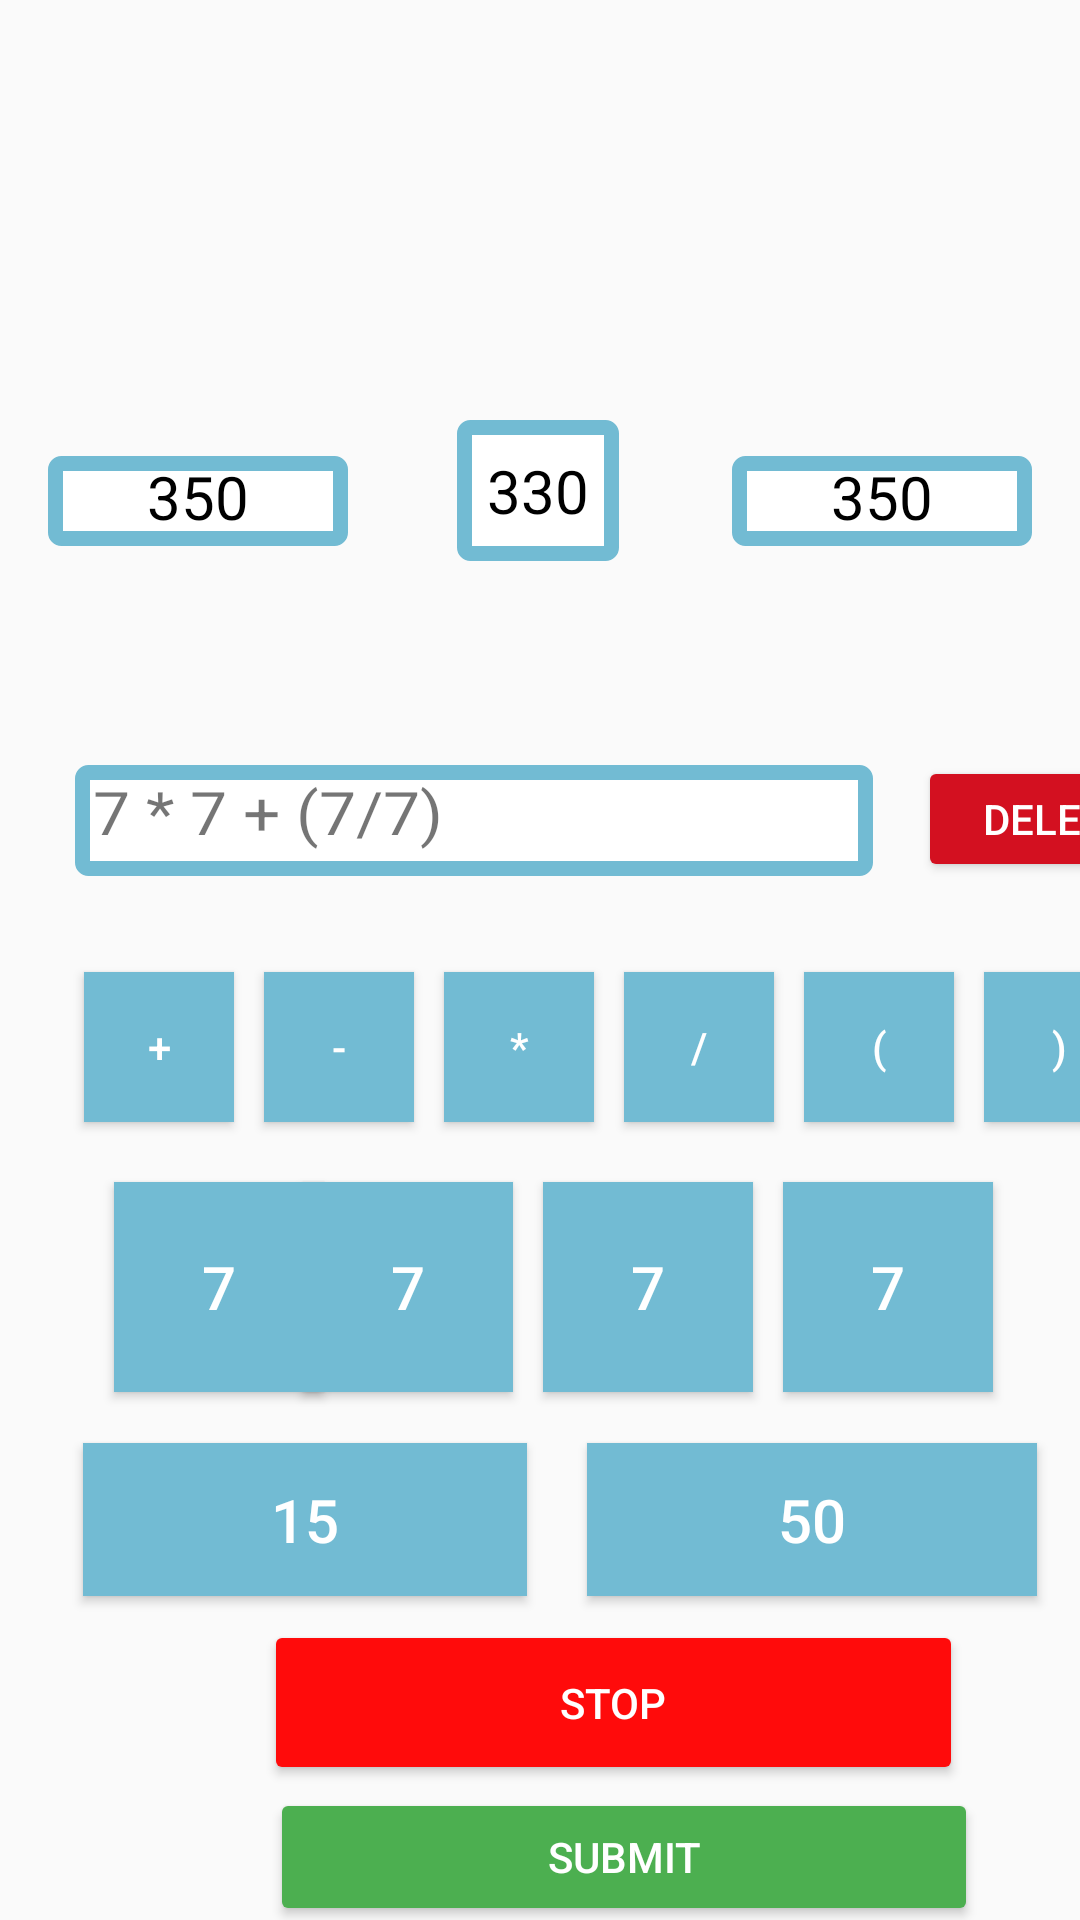

This screen was rendered from an Android layout file. Write that file and the resources it references.
<!-- AndroidManifest.xml: application theme Theme.Pazzly -->
<!-- res/layout/fragment_moj_broj.xml -->
<?xml version="1.0" encoding="utf-8"?>
<androidx.constraintlayout.widget.ConstraintLayout xmlns:android="http://schemas.android.com/apk/res/android"
    xmlns:app="http://schemas.android.com/apk/res-auto"
    xmlns:tools="http://schemas.android.com/tools"
    android:layout_width="match_parent"
    android:layout_height="match_parent"
    android:id="@+id/mojbrojFragment"
    >

    <Button
        android:id="@+id/randomNr1"
        android:layout_width="70dp"
        android:layout_height="70dp"
        android:layout_marginStart="10dp"
        android:layout_marginEnd="19dp"
        android:layout_marginBottom="176dp"
        android:background="#72BBD3"
        android:text="7"
        android:textColor="#fff"
        android:textSize="20sp"
        app:layout_constraintBottom_toBottomOf="parent"
        app:layout_constraintEnd_toEndOf="parent"
        app:layout_constraintHorizontal_bias="0.0"
        app:layout_constraintStart_toEndOf="@+id/randomNr4" />

    <Button
        android:id="@+id/randomNr2"
        android:layout_width="70dp"
        android:layout_height="70dp"
        android:layout_marginStart="30dp"
        android:layout_marginBottom="176dp"
        android:background="#72BBD3"
        android:text="7"
        android:textColor="#fff"
        android:textSize="20sp"
        app:layout_constraintBottom_toBottomOf="parent"
        app:layout_constraintEnd_toStartOf="@+id/randomNr3"
        app:layout_constraintStart_toStartOf="parent" />

    <Button
        android:id="@+id/randomNr3"
        android:layout_width="70dp"
        android:layout_height="70dp"
        android:layout_marginStart="-15dp"
        android:layout_marginEnd="181dp"
        android:layout_marginBottom="176dp"
        android:background="#72BBD3"
        android:text="7"
        android:textColor="#fff"
        android:textSize="20sp"
        app:layout_constraintBottom_toBottomOf="parent"
        app:layout_constraintEnd_toEndOf="parent"
        app:layout_constraintHorizontal_bias="0.0"
        app:layout_constraintStart_toEndOf="@+id/randomNr2" />

    <Button
        android:id="@+id/randomNr4"
        android:layout_width="70dp"
        android:layout_height="70dp"
        android:layout_marginStart="10dp"
        android:layout_marginEnd="81dp"
        android:layout_marginBottom="176dp"
        android:background="#72BBD3"
        android:text="7"
        android:textColor="#fff"
        android:textSize="20sp"
        app:layout_constraintBottom_toBottomOf="parent"
        app:layout_constraintEnd_toEndOf="parent"
        app:layout_constraintHorizontal_bias="0.0"
        app:layout_constraintStart_toEndOf="@+id/randomNr3" />

    <Button
        android:id="@+id/randomNr5"
        android:layout_width="148dp"
        android:layout_height="51dp"
        android:layout_marginStart="58dp"
        android:layout_marginEnd="10dp"
        android:layout_marginBottom="108dp"
        android:background="#72BBD3"
        android:text="15"
        android:textColor="#fff"
        android:textSize="20sp"
        app:layout_constraintBottom_toBottomOf="parent"
        app:layout_constraintEnd_toStartOf="@+id/randomNr6"
        app:layout_constraintStart_toStartOf="parent" />

    <Button
        android:id="@+id/randomNr6"
        android:layout_width="150dp"
        android:layout_height="51dp"
        android:layout_marginStart="10dp"
        android:layout_marginEnd="45dp"
        android:layout_marginBottom="108dp"
        android:background="#72BBD3"
        android:text="50"
        android:textColor="#fff"
        android:textSize="20sp"
        app:layout_constraintBottom_toBottomOf="parent"
        app:layout_constraintEnd_toEndOf="parent"
        app:layout_constraintStart_toEndOf="@+id/randomNr5" />

    <Button
        android:id="@+id/opAdd"
        android:layout_width="50dp"
        android:layout_height="50dp"
        android:layout_marginStart="28dp"
        android:layout_marginBottom="20dp"
        android:background="#72BBD3"
        android:text="+"
        android:textColor="#fff"
        app:layout_constraintBottom_toTopOf="@+id/randomNr2"
        app:layout_constraintStart_toStartOf="parent" />

    <Button
        android:id="@+id/opSubtract"
        android:layout_width="50dp"
        android:layout_height="50dp"
        android:layout_marginStart="10dp"
        android:layout_marginBottom="20dp"
        android:background="#72BBD3"
        android:text="-"
        android:textColor="#fff"
        app:layout_constraintBottom_toTopOf="@+id/randomNr2"
        app:layout_constraintStart_toEndOf="@+id/opAdd" />

    <Button
        android:id="@+id/opMultiply"
        android:layout_width="50dp"
        android:layout_height="50dp"
        android:layout_marginStart="10dp"
        android:layout_marginBottom="20dp"
        android:background="#72BBD3"
        android:text="*"
        android:textColor="#fff"
        app:layout_constraintBottom_toTopOf="@+id/randomNr3"
        app:layout_constraintStart_toEndOf="@+id/opSubtract" />

    <Button
        android:id="@+id/opDivide"
        android:layout_width="50dp"
        android:layout_height="50dp"
        android:layout_marginStart="10dp"
        android:layout_marginBottom="20dp"
        android:background="#72BBD3"
        android:text="/"
        android:textColor="#fff"
        app:layout_constraintBottom_toTopOf="@+id/randomNr4"
        app:layout_constraintStart_toEndOf="@+id/opMultiply" />

    <Button
        android:id="@+id/opOpenBracket"
        android:layout_width="50dp"
        android:layout_height="50dp"
        android:layout_marginStart="10dp"
        android:layout_marginBottom="20dp"
        android:text="("
        android:background="#72BBD3"
        android:textColor="#fff"
        app:layout_constraintBottom_toTopOf="@+id/randomNr1"
        app:layout_constraintStart_toEndOf="@+id/opDivide" />

    <Button
        android:id="@+id/opClosedBracket"
        android:layout_width="50dp"
        android:layout_height="50dp"
        android:layout_marginStart="10dp"
        android:layout_marginBottom="20dp"
        android:background="#72BBD3"
        android:text=")"
        android:textColor="#fff"
        app:layout_constraintBottom_toTopOf="@+id/randomNr1"
        app:layout_constraintStart_toEndOf="@+id/opOpenBracket" />

    <TextView
        android:id="@+id/resultFromUser1"
        android:layout_width="100dp"
        android:layout_height="30dp"
        android:layout_marginStart="16dp"
        android:layout_marginTop="152dp"
        android:background="@drawable/my_border"
        android:text="350"
        android:textAlignment="center"
        android:textColor="#000"
        android:textSize="20sp"
        app:layout_constraintStart_toStartOf="parent"
        app:layout_constraintTop_toTopOf="parent" />

    <TextView
        android:id="@+id/resultFromUser2"
        android:layout_width="100dp"
        android:layout_height="30dp"
        android:layout_marginTop="152dp"
        android:layout_marginEnd="16dp"
        android:background="@drawable/my_border"
        android:text="350"
        android:textAlignment="center"
        android:textColor="#000"
        android:textSize="20sp"
        app:layout_constraintEnd_toEndOf="parent"
        app:layout_constraintTop_toTopOf="parent" />

    <TextView
        android:id="@+id/currentStateOfExpression"
        android:layout_width="266dp"
        android:layout_height="37dp"
        android:layout_marginStart="25dp"
        android:layout_marginBottom="32dp"
        android:background="@drawable/my_border"
        android:paddingHorizontal="6dp"
        android:paddingVertical="2dp"
        android:text="7 * 7 + (7/7)"
        android:textScaleX="1.1"
        android:textSize="20sp"
        app:layout_constraintBottom_toTopOf="@+id/opAdd"
        app:layout_constraintStart_toStartOf="parent" />

    <TextView
        android:id="@+id/wantedNumber"
        android:layout_width="wrap_content"
        android:layout_height="wrap_content"
        android:layout_marginTop="140dp"
        android:background="@drawable/my_border"
        android:paddingHorizontal="10dp"
        android:paddingVertical="10dp"
        android:text="330"
        android:textColor="#000"
        android:textSize="20sp"
        app:layout_constraintEnd_toEndOf="parent"
        app:layout_constraintHorizontal_bias="0.498"
        app:layout_constraintStart_toStartOf="parent"
        app:layout_constraintTop_toTopOf="parent" />

    <Button
        android:id="@+id/stopMojBroj"
        android:layout_width="233dp"
        android:layout_height="55dp"
        android:layout_marginStart="88dp"
        android:layout_marginTop="8dp"
        android:backgroundTint="#FF0B0B"
        android:text="STOP"
        android:textColor="#fff"
        app:layout_constraintStart_toStartOf="parent"
        app:layout_constraintTop_toBottomOf="@+id/randomNr5" />

    <Button
        android:id="@+id/btnSubmitMojBroj"
        android:layout_width="236dp"
        android:layout_height="46dp"
        android:layout_marginStart="90dp"
        android:layout_marginTop="1dp"
        android:backgroundTint="#4CAF50"
        android:text="Submit"
        android:textColor="#fff"
        app:layout_constraintStart_toStartOf="parent"
        app:layout_constraintTop_toBottomOf="@+id/stopMojBroj" />

    <Button
        android:id="@+id/deleteExpressionButton"
        android:layout_width="93dp"
        android:layout_height="42dp"
        android:layout_marginStart="15dp"
        android:layout_marginBottom="30dp"
        android:backgroundTint="#D31020"
        android:text="Delete"
        android:textColor="#fff"
        app:layout_constraintBottom_toTopOf="@+id/opOpenBracket"
        app:layout_constraintStart_toEndOf="@+id/currentStateOfExpression" />

</androidx.constraintlayout.widget.ConstraintLayout>
<!-- resources referenced by this layout -->
<resources>
  <!-- drawable my_border (drawable) -->
  <?xml version="1.0" encoding="utf-8"?>
  <shape xmlns:android="http://schemas.android.com/apk/res/android"
      android:shape="rectangle" >
  
      
      <solid
          android:color="#fff">
      </solid>
  
      
      <stroke
          android:width="5dp"
          android:color="#72BBD3" >
      </stroke>
  
      
      <corners
          android:radius="2dp"   >
      </corners>
  
  </shape>
  <style name="Theme.Pazzly" parent="Theme.AppCompat.Light.NoActionBar">
          
          <item name="colorPrimary">@color/purple_500</item>
          <item name="colorPrimaryVariant">@color/purple_700</item>
          <item name="colorOnPrimary">@color/white</item>
          
          <item name="colorSecondary">@color/teal_200</item>
          <item name="colorSecondaryVariant">@color/teal_700</item>
          <item name="colorOnSecondary">@color/black</item>
          
          <item name="android:statusBarColor">?attr/colorPrimaryVariant</item>
          
      </style>
  <!-- not gathered from this repository: default colours our renderer supplied (Android Studio template values) -->
  <color name="purple_500">#FF6200EE</color>
  <color name="purple_700">#FF3700B3</color>
  <color name="teal_200">#FF03DAC5</color>
  <color name="teal_700">#FF018786</color>
  <color name="black">#FF000000</color>
  <color name="white">#FFFFFFFF</color>
</resources>
